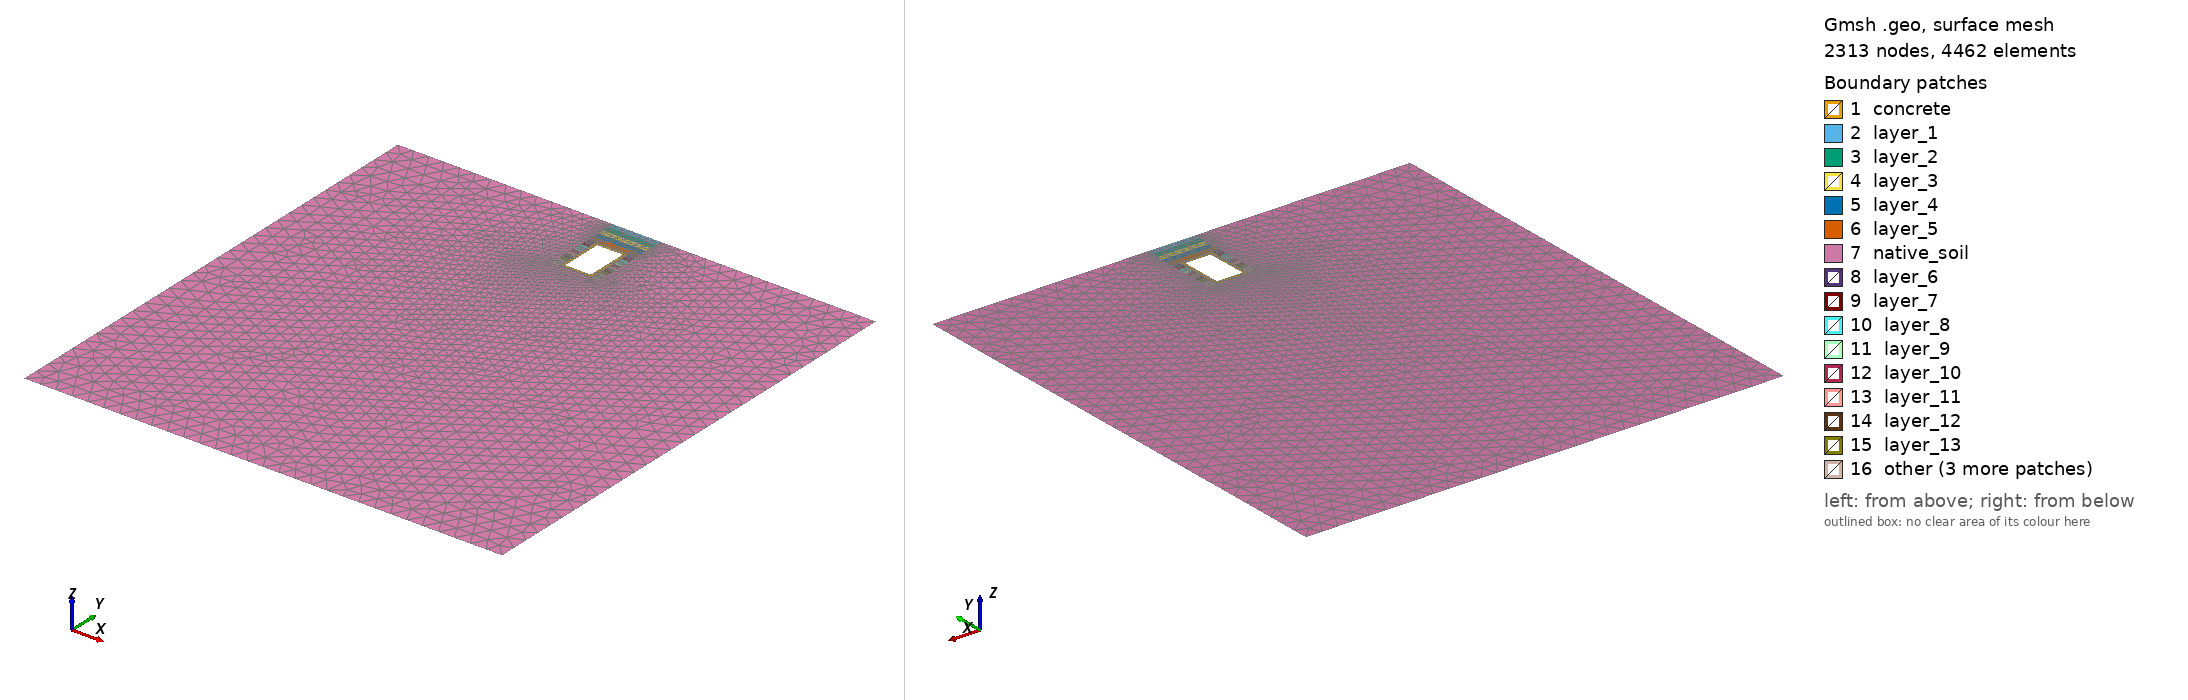

Gmsh geometry script, surface-meshed: 2313 nodes, 4462 surface elements. Boundary patches (legend numbers): 1 concrete, 2 layer_1, 3 layer_2, 4 layer_3, 5 layer_4, 6 layer_5, 7 native_soil, 8 layer_6, 9 layer_7, 10 layer_8, 11 layer_9, 12 layer_10, 13 layer_11, 14 layer_12, 15 layer_13, 16 other. Left view from above one corner, right view from below the opposite corner. Legend entries are the model's physical surfaces. The drawing asked Gmsh for element sizes between 1% and 20% of the model's largest extent; the script's own settings can give other sizes.

=== thin_layer2.geo (drawn) ===
// Multi-Layer NYC Utilidor: BONDED CONTINUUM WITH THIN INTERFACE LAYER
// Configuration: Rigid Steel Trench Scenario B + Shallow Trench / Deep Subgrade
// Kernel: OpenCASCADE

SetFactory("OpenCASCADE");
Mesh.Algorithm = 6;

// ==========================================
// 1. PARAMETERS
// ==========================================
d  = 2.0;
h  = 3.0;
w  = 2.0;
t  = 0.2;
by = -30.5;
far_x = 15.0;

ci = 0.05; // thin bonded continuum interface thickness

eps = 1e-3;

ws = 0.5;
tx1 = -w/2 - ws;
tx2 =  w/2 + ws;
tw_total = tx2 - tx1;

// Interface outer envelope
ix1 = -w/2 - ci;
ix2 =  w/2 + ci;
iy_top = -d + ci;
iy_bot = -d - h - ci;
iw = ix2 - ix1;
ih = iy_top - iy_bot;

// ==========================================
// 2. BUILD SOIL CONTINUUM AND BACKFILL LAYERS
// ==========================================
Rectangle(1) = {-far_x, by, 0, 2*far_x, -by};

// Make backfill depth dynamic so it aligns with the bottom of the utilidor interface
layer_top_h = d / 5;
layer_bot_h = (h + ci) / 10;

For i In {1:15}
  If (i <= 5)
    layer_h = layer_top_h;
    y_start = -(i-1) * layer_h;
  Else
    layer_h = layer_bot_h;
    y_start = -d - (i-6) * layer_h;
  EndIf
  Rectangle(100+i) = {tx1, y_start, 0, tw_total, -layer_h};
EndFor

BooleanFragments{ Surface{1, 101:115}; Delete; }{}

// Punch a larger hole for concrete + interface
Rectangle(900) = {ix1, iy_top, 0, iw, -ih};
soil_precut[] = Surface In BoundingBox{-far_x-eps, by-eps, -eps, far_x+eps, eps, eps};
BooleanDifference{ Surface{soil_precut[]}; Delete; }{ Surface{900}; Delete; }

// ==========================================
// 3. BUILD THIN INTERFACE LAYER
// ==========================================
Rectangle(920) = {ix1, iy_top, 0, iw, -ih};
Rectangle(921) = {-w/2, -d, 0, w, -h};
BooleanDifference(1200) = { Surface{920}; Delete; }{ Surface{921}; Delete; };

// ==========================================
// 4. BUILD UTILIDOR CONCRETE
// ==========================================
Rectangle(2) = {-w/2, -d, 0, w, -h};
Rectangle(3) = {-w/2+t, -d-t, 0, w-2*t, -(h-2*t)};
BooleanDifference(11) = { Surface{2}; Delete; }{ Surface{3}; Delete; };

// Final fragment makes bonded/shared-node interfaces
model_surfs[] = Surface In BoundingBox{-far_x-eps, by-eps, -eps, far_x+eps, eps, eps};
BooleanFragments{ Surface{model_surfs[]}; Delete; }{}

// ==========================================
// 5. PHYSICAL SURFACES
// ==========================================
concrete_surfs[] = Surface In BoundingBox{-w/2-eps, -d-h-eps, -eps, w/2+eps, -d+eps, eps};
Physical Surface("concrete", 1) = concrete_surfs[];

interface_surfs[] = Surface In BoundingBox{ix1-eps, iy_bot-eps, -eps, ix2+eps, iy_top+eps, eps};
interface_surfs[] -= concrete_surfs[];
Physical Surface("interface", 2) = interface_surfs[];

// Backfill layers
For i In {1:15}
  If (i <= 5)
    layer_h = layer_top_h;
    y_top = -(i-1) * layer_h;
    y_bot = -i * layer_h;
  Else
    layer_h = layer_bot_h;
    y_top = -d - (i-6) * layer_h;
    y_bot = -d - (i-5) * layer_h;
  EndIf

  layer_surfs[] = Surface In BoundingBox{tx1-eps, y_bot-eps, -eps, tx2+eps, y_top+eps, eps};
  layer_surfs[] -= concrete_surfs[];
  layer_surfs[] -= interface_surfs[];
  Physical Surface(Sprintf("layer_%g", i), 100+i) = layer_surfs[];
EndFor

// Native soil
base_surfs[] = Surface In BoundingBox{-far_x-eps, by-eps, -eps, far_x+eps, eps, eps};
base_surfs[] -= concrete_surfs[];
base_surfs[] -= interface_surfs[];

For i In {1:15}
  If (i <= 5)
    layer_h = layer_top_h;
    y_top = -(i-1) * layer_h;
    y_bot = -i * layer_h;
  Else
    layer_h = layer_bot_h;
    y_top = -d - (i-6) * layer_h;
    y_bot = -d - (i-5) * layer_h;
  EndIf
  base_surfs[] -= Surface In BoundingBox{tx1-eps, y_bot-eps, -eps, tx2+eps, y_top+eps, eps};
EndFor

Physical Surface("native_soil", 6) = base_surfs[];

// ==========================================
// 6. BOUNDARY CURVES
// ==========================================
top_trench[] = Curve In BoundingBox{tx1-eps, -eps, -eps, tx2+eps, eps, eps};
ground_L[]   = Curve In BoundingBox{-far_x-eps, -eps, -eps, tx1+eps, eps, eps};
ground_R[]   = Curve In BoundingBox{tx2-eps, -eps, -eps, far_x+eps, eps, eps};
Physical Curve("top", 10) = {top_trench[], ground_L[], ground_R[]};

Physical Curve("bottom", 11) = Curve In BoundingBox{-far_x-eps, by-eps, -eps, far_x+eps, by+eps, eps};
Physical Curve("left", 15)  = Curve In BoundingBox{-far_x-eps, by-eps, -eps, -far_x+eps, eps, eps};
Physical Curve("right", 16) = Curve In BoundingBox{far_x-eps, by-eps, -eps, far_x+eps, eps, eps};

// Optional named bonded internal boundaries for checking/postprocessing
iface_soil_left[]  = Curve In BoundingBox{ix1-eps, iy_bot-eps, -eps, ix1+eps, iy_top+eps, eps};
iface_soil_right[] = Curve In BoundingBox{ix2-eps, iy_bot-eps, -eps, ix2+eps, iy_top+eps, eps};
iface_soil_top[]   = Curve In BoundingBox{ix1-eps, iy_top-eps, -eps, ix2+eps, iy_top+eps, eps};
iface_soil_bot[]   = Curve In BoundingBox{ix1-eps, iy_bot-eps, -eps, ix2+eps, iy_bot+eps, eps};
Physical Curve("interface_soil_boundary", 22) =
  {iface_soil_left[], iface_soil_right[], iface_soil_top[], iface_soil_bot[]};

iface_conc_left[]  = Curve In BoundingBox{-w/2-eps, -d-h-eps, -eps, -w/2+eps, -d+eps, eps};
iface_conc_right[] = Curve In BoundingBox{ w/2-eps, -d-h-eps, -eps,  w/2+eps, -d+eps, eps};
iface_conc_top[]   = Curve In BoundingBox{-w/2-eps, -d-eps, -eps, w/2+eps, -d+eps, eps};
iface_conc_bot[]   = Curve In BoundingBox{-w/2-eps, -d-h-eps, -eps, w/2+eps, -d-h+eps, eps};
Physical Curve("interface_concrete_boundary", 23) =
  {iface_conc_left[], iface_conc_right[], iface_conc_top[], iface_conc_bot[]};

// ==========================================
// 7. MESH CONTROLS
// ==========================================
Mesh.MshFileVersion = 2.2;
Mesh.ElementOrder = 1;

// Force Gmsh 4+ to strictly obey the Box fields and ignore geometric corner points
Mesh.MeshSizeFromPoints = 0;
Mesh.MeshSizeFromCurvature = 0;
Mesh.MeshSizeExtendFromBoundary = 0;
Mesh.MeshSizeMin = ci/4;
Mesh.MeshSizeMax = 2.0;

// Field 1: Ultra-dense mesh for the thin interface
// Box tied to the interface envelope (iy_bot..iy_top), not the ground surface,
// so ci/2 only applies around the utilidor ring, not through the backfill above it.
Field[1] = Box;
Field[1].VIn = ci/2;
Field[1].VOut = 1.0;
Field[1].XMin = ix1 - 0.01;
Field[1].XMax = ix2 + 0.01;
Field[1].YMin = iy_bot - 0.01;
Field[1].YMax = iy_top + 0.01;
Field[1].Thickness = 0.1;

// Field 2: Moderate density for the full backfill trench and utilidor
Field[2] = Box;
Field[2].VIn = 0.08; 
Field[2].VOut = 1.0;
Field[2].XMin = tx1 - 0.01;
Field[2].XMax = tx2 + 0.01;
Field[2].YMin = iy_bot - 0.5;
Field[2].YMax = 0.01;
Field[2].Thickness = 1.0;

// Field 3: Apply the minimum element size from both fields
Field[3] = Min;
Field[3].FieldsList = {1, 2};

Background Field = 3;
Mesh.Optimize = 1;
